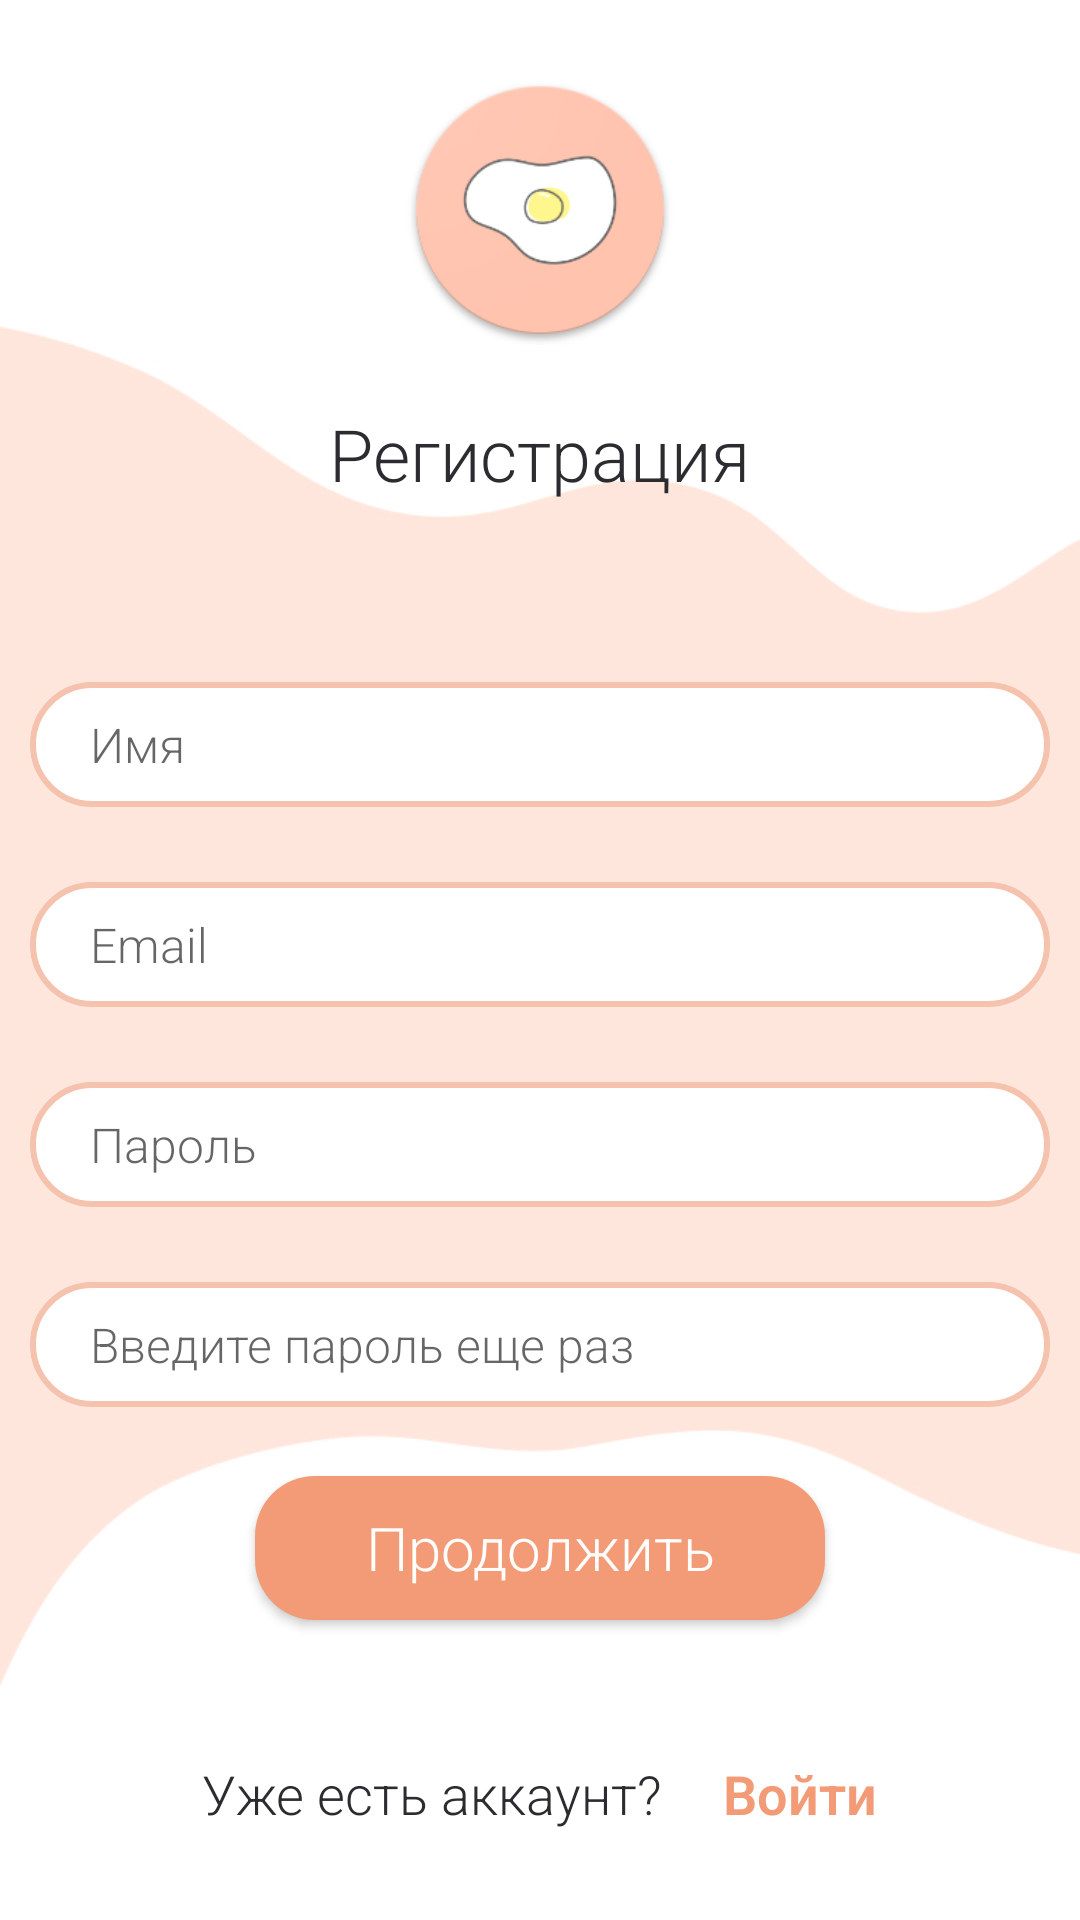

This screen was rendered from an Android layout file. Write that file and the resources it references.
<!-- AndroidManifest.xml: application theme AppTheme_1 -->
<!-- res/layout/registration_activity.xml -->
<?xml version="1.0" encoding="utf-8"?>
<RelativeLayout
	xmlns:android="http://schemas.android.com/apk/res/android"
	xmlns:app="http://schemas.android.com/apk/res-auto"
	xmlns:tools="http://schemas.android.com/tools"
	android:layout_width="match_parent"
	android:layout_height="match_parent"
	tools:context=".RegistrationActivity"
	android:background="@drawable/back_3">

	<ImageView
		android:id="@+id/icon"
		android:layout_width="90dp"
		android:layout_height="90dp"
		android:layout_alignParentTop="true"
		android:layout_centerHorizontal="true"
		android:layout_marginTop="25dp"
		android:src="@drawable/icon_r"></ImageView>

	<TextView
		android:id="@+id/text_1"
		android:layout_width="wrap_content"
		android:layout_height="wrap_content"
		android:layout_below="@id/icon"
		android:layout_centerHorizontal="true"
		android:layout_marginTop="20dp"
		android:gravity="center"
		android:background="@android:color/transparent"
		android:text="Регистрация"
		android:textColor="@color/string_main"
		android:textSize="24dp"
		android:textStyle="normal"></TextView>

	<LinearLayout
		android:layout_width="340dp"
		android:layout_height="wrap_content"
		android:layout_below="@id/text_1"
		android:layout_centerHorizontal="true"
		android:layout_marginTop="60dp"
		android:background="@android:color/transparent"
		android:orientation="vertical">

		<EditText
			android:id="@+id/sign_up_name"
			android:layout_width="match_parent"
			android:layout_height="wrap_content"
			android:layout_marginBottom="25dp"
			android:background="@drawable/shape_ed_text"
			android:maxLength="15"
			android:hint="Имя"
			android:inputType="textPersonName"
			android:paddingLeft="20dp"
			android:paddingTop="10dp"
			android:paddingBottom="10dp"
			android:textColor="@color/string_main"
			android:textSize="16dp"></EditText>

		<EditText
			android:id="@+id/sign_up_email"
			android:layout_width="match_parent"
			android:layout_height="wrap_content"
			android:layout_marginBottom="25dp"
			android:background="@drawable/shape_ed_text"
			android:hint="Email"
			android:inputType="textEmailAddress"
			android:maxLength="40"
			android:paddingLeft="20dp"
			android:paddingTop="10dp"
			android:paddingBottom="10dp"
			android:textColor="@color/string_main"
			android:textSize="16dp"></EditText>

		<EditText
			android:id="@+id/sign_up_password"
			android:layout_width="match_parent"
			android:layout_height="wrap_content"
			android:layout_marginBottom="25dp"
			android:background="@drawable/shape_ed_text"
			android:maxLength="20"
			android:hint="Пароль"
			android:inputType="textPassword"
			android:paddingLeft="20dp"
			android:paddingTop="10dp"
			android:paddingBottom="10dp"
			android:textColor="@color/string_main"
			android:textSize="16dp"></EditText>

		<EditText
			android:id="@+id/sign_up_repassword"
			android:layout_width="match_parent"
			android:layout_height="wrap_content"
			android:background="@drawable/shape_ed_text"
			android:maxLength="20"
			android:hint="Введите пароль еще раз"
			android:inputType="textPassword"
			android:paddingLeft="20dp"
			android:paddingTop="10dp"
			android:paddingBottom="10dp"
			android:textColor="@color/string_main"
			android:textSize="16dp"></EditText>
	</LinearLayout>

	<Button
		android:id="@+id/sign_up_btn"
		android:layout_width="190dp"
		android:layout_height="wrap_content"
		android:layout_alignParentBottom="true"
		android:layout_centerHorizontal="true"
		android:layout_marginBottom="100dp"
		android:background="@drawable/shape_btn"
		android:text="Продолжить"
		android:textAllCaps="false"
		android:textColor="@color/on_fill"
		android:textSize="20dp"
		android:textStyle="normal"></Button>

	<LinearLayout
		android:layout_width="wrap_content"
		android:layout_height="wrap_content"
		android:layout_alignParentBottom="true"
		android:layout_centerHorizontal="true"
		android:layout_marginBottom="30dp"
		android:background="@android:color/transparent"
		android:orientation="vertical">

		<LinearLayout
			android:layout_width="wrap_content"
			android:layout_height="wrap_content"
			android:background="@android:color/transparent">

			<TextView
				android:layout_width="wrap_content"
				android:layout_height="wrap_content"
				android:background="@android:color/transparent"
				android:gravity="center"
				android:paddingRight="10dp"
				android:text="Уже есть аккаунт?"
				android:textColor="@color/string_main"
				android:textSize="18dp"
				android:textStyle="normal"></TextView>

			<TextView
				android:id="@+id/sign_in_2"
				android:layout_width="wrap_content"
				android:layout_height="wrap_content"
				android:background="@android:color/transparent"
				android:gravity="center"
				android:paddingLeft="10dp"
				android:text="Войти"
				android:textColor="@color/fill_3"
				android:textSize="18dp"
				android:textStyle="bold"></TextView>
		</LinearLayout>
	</LinearLayout>


</RelativeLayout>
<!-- resources referenced by this layout -->
<resources>
  <color name="fill_3">#f39b76</color>
  <color name="on_fill">#FFFFFF</color>
  <color name="string_main">#2c2b30</color>
  <!-- drawable back_3: jpg bitmap (drawable, 26435 bytes) -->
  <!-- drawable icon_r: jpg bitmap (drawable, 17322 bytes) -->
  <!-- drawable shape_btn (drawable) -->
  <?xml version="1.0" encoding="utf-8"?>
  <shape xmlns:android="http://schemas.android.com/apk/res/android">
  	<corners android:radius="20dp"></corners>
  	<solid android:color="@color/fill_3"></solid>
  </shape>
  <!-- drawable shape_ed_text (drawable) -->
  <?xml version="1.0" encoding="utf-8"?>
  <shape xmlns:android="http://schemas.android.com/apk/res/android">
  	<corners android:radius="20dp"></corners>
  	<stroke
  		android:color="@color/fill_2"
  		android:width="2dp"/>
  	<solid android:color="@android:color/white"></solid>
  
  </shape>
  <style name="AppTheme_1" parent="Theme.AppCompat.Light.NoActionBar">
  		<item name="colorPrimary">@color/fill_3</item>
  		<item name="colorPrimaryDark">@color/fill_3</item>
  		<item name="colorAccent">@color/string_main</item>
  		<item name="android:background">@color/background</item>
  
  		<item name="android:windowDrawsSystemBarBackgrounds">true</item>
  		<item name="android:statusBarColor">@color/status_bar</item>
  		<item name="android:windowLightStatusBar">true</item>
  		<item name="windowActionBar">false</item>
  		<item name="windowNoTitle">true</item>
  		<item name="android:fontFamily">sans-serif-light</item>
  
  	</style>
  <color name="fill_2">#f5c2ad</color>
  <color name="background">#ffffff</color>
  <color name="status_bar">#A8AF7B64</color>
</resources>
